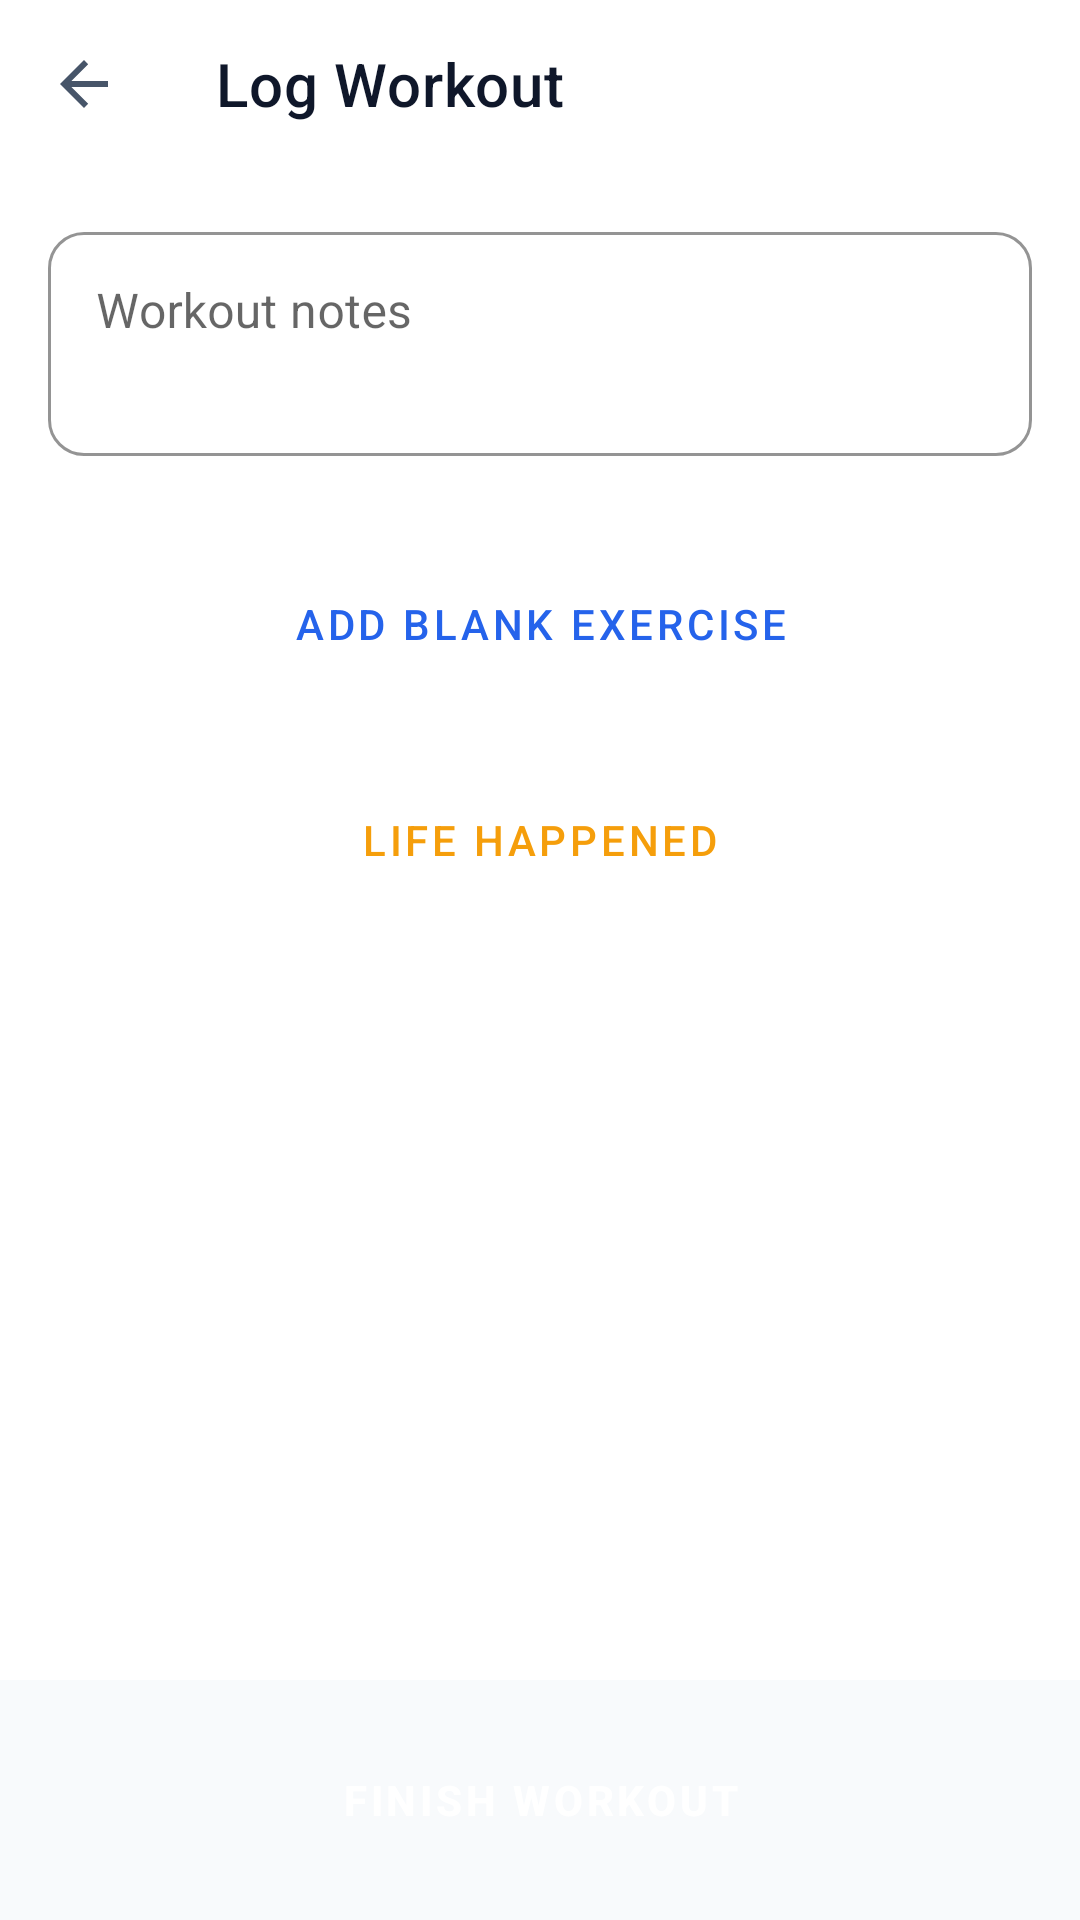

Reconstruct the res/layout file that produces this screen, plus the resources it refers to.
<!-- AndroidManifest.xml: application theme Theme.FitForge -->
<!-- res/layout/activity_log_workout.xml -->
<?xml version="1.0" encoding="utf-8"?>
<androidx.constraintlayout.widget.ConstraintLayout xmlns:android="http://schemas.android.com/apk/res/android"
    xmlns:app="http://schemas.android.com/apk/res-auto"
    android:layout_width="match_parent"
    android:layout_height="match_parent"
    android:background="?android:attr/windowBackground">

    <com.google.android.material.appbar.MaterialToolbar
        android:id="@+id/toolbar"
        android:layout_width="match_parent"
        android:layout_height="?attr/actionBarSize"
        app:layout_constraintTop_toTopOf="parent"
        app:navigationIcon="?attr/homeAsUpIndicator"
        app:title="Log Workout" />

    <ScrollView
        android:layout_width="0dp"
        android:layout_height="0dp"
        android:clipToPadding="false"
        android:fillViewport="true"
        app:layout_constraintBottom_toTopOf="@id/bottomBar"
        app:layout_constraintEnd_toEndOf="parent"
        app:layout_constraintStart_toStartOf="parent"
        app:layout_constraintTop_toBottomOf="@id/toolbar">

        <LinearLayout
            android:layout_width="match_parent"
            android:layout_height="wrap_content"
            android:orientation="vertical"
            android:padding="16dp">

            <com.google.android.material.textfield.TextInputLayout
                style="@style/Input.Default"
                android:layout_width="match_parent"
                android:layout_height="wrap_content"
                android:hint="Workout notes">

                <com.google.android.material.textfield.TextInputEditText
                    android:id="@+id/etNotes"
                    android:layout_width="match_parent"
                    android:layout_height="wrap_content"
                    android:gravity="top"
                    android:inputType="textCapSentences|textMultiLine"
                    android:minLines="2" />
            </com.google.android.material.textfield.TextInputLayout>

            <androidx.recyclerview.widget.RecyclerView
                android:id="@+id/rvWorkoutSets"
                android:layout_width="match_parent"
                android:layout_height="wrap_content"
                android:layout_marginTop="16dp"
                android:nestedScrollingEnabled="false" />

            <Button
                android:id="@+id/btnAddExercise"
                style="@style/Btn.Secondary"
                android:layout_width="match_parent"
                android:layout_height="wrap_content"
                android:layout_marginTop="16dp"
                android:text="Add Blank Exercise"
                app:icon="@android:drawable/ic_input_add" />

            <Button
                android:id="@+id/btnLifeHappened"
                style="@style/Btn.Secondary"
                android:layout_width="match_parent"
                android:layout_height="wrap_content"
                android:layout_marginTop="24dp"
                android:text="Life Happened"
                android:textColor="@color/warning"
                app:strokeColor="@color/warning" />

        </LinearLayout>
    </ScrollView>

    <ProgressBar
        android:id="@+id/progressBar"
        android:layout_width="wrap_content"
        android:layout_height="wrap_content"
        android:visibility="gone"
        app:layout_constraintBottom_toBottomOf="parent"
        app:layout_constraintEnd_toEndOf="parent"
        app:layout_constraintStart_toStartOf="parent"
        app:layout_constraintTop_toTopOf="parent" />

    <LinearLayout
        android:id="@+id/bottomBar"
        android:layout_width="match_parent"
        android:layout_height="wrap_content"
        android:background="@color/bg_secondary"
        android:padding="16dp"
        app:layout_constraintBottom_toBottomOf="parent">

        <Button
            android:id="@+id/btnFinishWorkout"
            style="@style/Btn.Primary"
            android:layout_width="match_parent"
            android:layout_height="wrap_content"
            android:text="Finish Workout" />

    </LinearLayout>

</androidx.constraintlayout.widget.ConstraintLayout>
<!-- resources referenced by this layout -->
<resources>
  <color name="bg_secondary">#F8FAFC</color>
  <color name="warning">#F59E0B</color>
  <style name="Btn.Primary" parent="Widget.MaterialComponents.Button">
          <item name="backgroundTint">@color/primary</item>
          <item name="android:textColor">@color/white</item>
          <item name="android:textStyle">bold</item>
          <item name="cornerRadius">12dp</item>
          <item name="android:paddingTop">14dp</item>
          <item name="android:paddingBottom">14dp</item>
          <item name="android:elevation">4dp</item>
      </style>
  <style name="Btn.Secondary" parent="Widget.MaterialComponents.Button.OutlinedButton">
          <item name="strokeColor">@color/primary</item>
          <item name="android:textColor">@color/primary</item>
          <item name="cornerRadius">12dp</item>
          <item name="android:paddingTop">14dp</item>
          <item name="android:paddingBottom">14dp</item>
      </style>
  <style name="Input.Default" parent="Widget.MaterialComponents.TextInputLayout.OutlinedBox">
          <item name="boxCornerRadiusTopStart">12dp</item>
          <item name="boxCornerRadiusTopEnd">12dp</item>
          <item name="boxCornerRadiusBottomStart">12dp</item>
          <item name="boxCornerRadiusBottomEnd">12dp</item>
          <item name="boxStrokeColor">@color/border</item>
          <item name="hintTextColor">@color/text_secondary</item>
      </style>
  <style name="Theme.FitForge" parent="Theme.MaterialComponents.Light.NoActionBar">
          <item name="colorPrimary">@color/primary</item>
          <item name="colorPrimaryVariant">@color/primary_dark</item>
          <item name="colorOnPrimary">@color/white</item>
          <item name="colorSecondary">@color/accent</item>
          <item name="colorOnSecondary">@color/white</item>
          <item name="android:colorBackground">@color/bg_primary</item>
          <item name="android:textColorPrimary">@color/text_primary</item>
          <item name="android:textColorSecondary">@color/text_secondary</item>
          <item name="android:windowBackground">@color/bg_primary</item>
          <item name="android:windowLightStatusBar">true</item>
          <item name="android:statusBarColor">@color/transparent</item>
          <item name="android:navigationBarColor">@color/bg_primary</item>
          <item name="android:windowTranslucentStatus">false</item>
          <item name="android:windowLayoutInDisplayCutoutMode">shortEdges</item>
          
          <item name="shapeAppearanceSmallComponent">@style/ShapeSmall</item>
          <item name="shapeAppearanceMediumComponent">@style/ShapeMedium</item>
          <item name="shapeAppearanceLargeComponent">@style/ShapeLarge</item>
      </style>
  <color name="primary">#2563EB</color>
  <color name="white">#FFFFFF</color>
  <color name="border">#CBD5E1</color>
  <color name="text_secondary">#475569</color>
  <color name="primary_dark">#1E40AF</color>
  <color name="accent">#7C3AED</color>
  <color name="bg_primary">#FFFFFF</color>
  <color name="text_primary">#0F172A</color>
  <color name="transparent">#00000000</color>
  <style name="ShapeSmall" parent="ShapeAppearance.MaterialComponents.SmallComponent">
          <item name="cornerSize">8dp</item>
      </style>
  <style name="ShapeMedium" parent="ShapeAppearance.MaterialComponents.MediumComponent">
          <item name="cornerSize">12dp</item>
      </style>
  <style name="ShapeLarge" parent="ShapeAppearance.MaterialComponents.LargeComponent">
          <item name="cornerSize">20dp</item>
      </style>
</resources>
